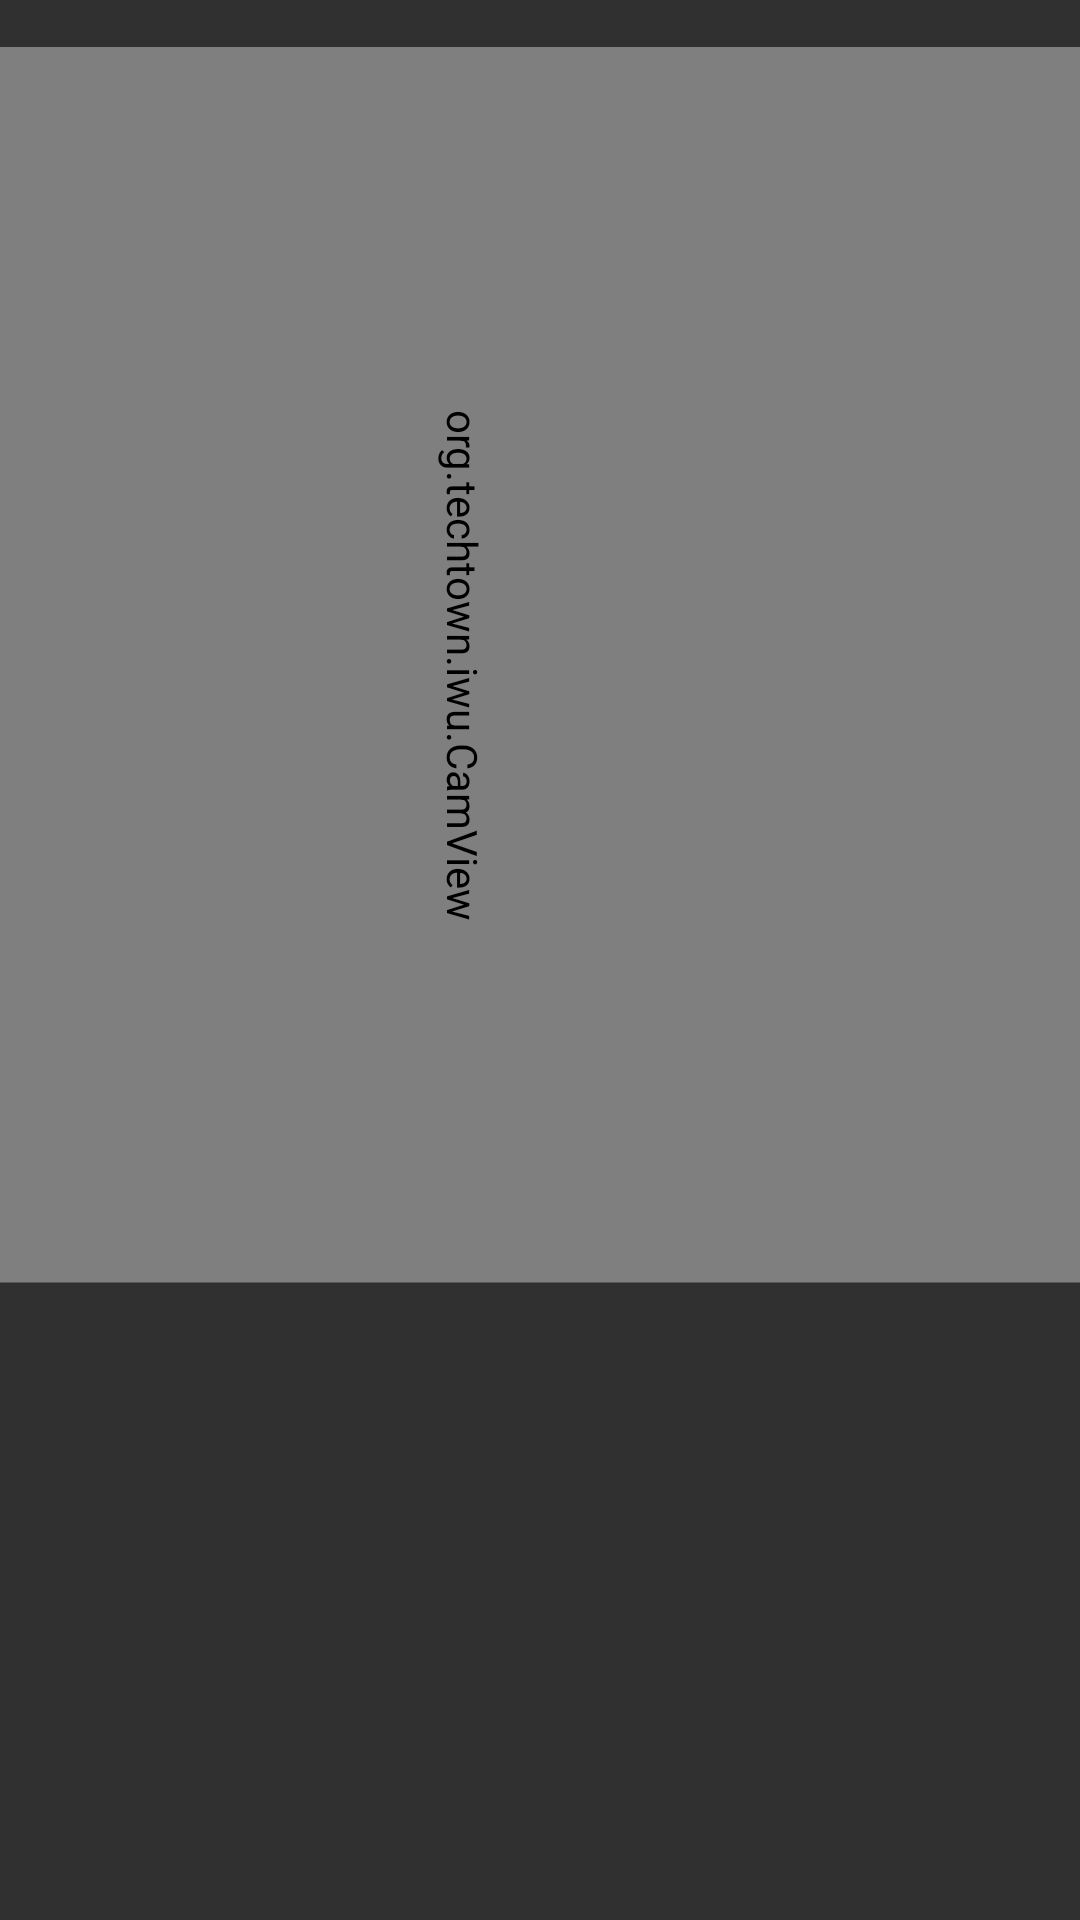

Produce the Android XML layout that renders to this screen, including the resource entries it uses.
<!-- AndroidManifest.xml: application theme Theme.AppCompat.NoActionBar -->
<!-- res/layout/activity_cam.xml -->
<?xml version="1.0" encoding="utf-8"?>
<androidx.constraintlayout.widget.ConstraintLayout xmlns:android="http://schemas.android.com/apk/res/android"
    xmlns:app="http://schemas.android.com/apk/res-auto"
    xmlns:tools="http://schemas.android.com/tools"
    android:layout_width="match_parent"
    android:layout_height="match_parent">

    <org.techtown.iwu.CamView
        android:id="@+id/surfaceview"
        android:layout_width="412dp"
        android:layout_height="443dp"
        android:orientation="vertical"
        android:rotation="90"
        android:rotationX="-0"
        app:layout_constraintBottom_toBottomOf="parent"
        app:layout_constraintEnd_toEndOf="parent"
        app:layout_constraintHorizontal_bias="1.0"
        app:layout_constraintStart_toStartOf="parent"
        app:layout_constraintTop_toTopOf="parent"
        app:layout_constraintVertical_bias="0.0" />

    <Button
        android:id="@+id/capture"
        android:layout_width="wrap_content"
        android:layout_height="wrap_content"
        android:layout_marginBottom="4dp"
        android:text="사진찍기"
        app:layout_constraintBottom_toBottomOf="parent"
        app:layout_constraintEnd_toEndOf="parent"
        app:layout_constraintStart_toStartOf="parent"
        app:layout_constraintTop_toBottomOf="@+id/imageview" />

    <ImageView
        android:id="@+id/imageview"
        android:layout_width="201dp"
        android:layout_height="206dp"
        app:layout_constraintBottom_toBottomOf="parent"
        app:layout_constraintEnd_toEndOf="parent"
        app:layout_constraintStart_toStartOf="parent"
        app:layout_constraintTop_toBottomOf="@+id/surfaceview"
        app:layout_constraintVertical_bias="0.0" />

</androidx.constraintlayout.widget.ConstraintLayout>
<!-- resources referenced by this layout -->
<resources>

</resources>
